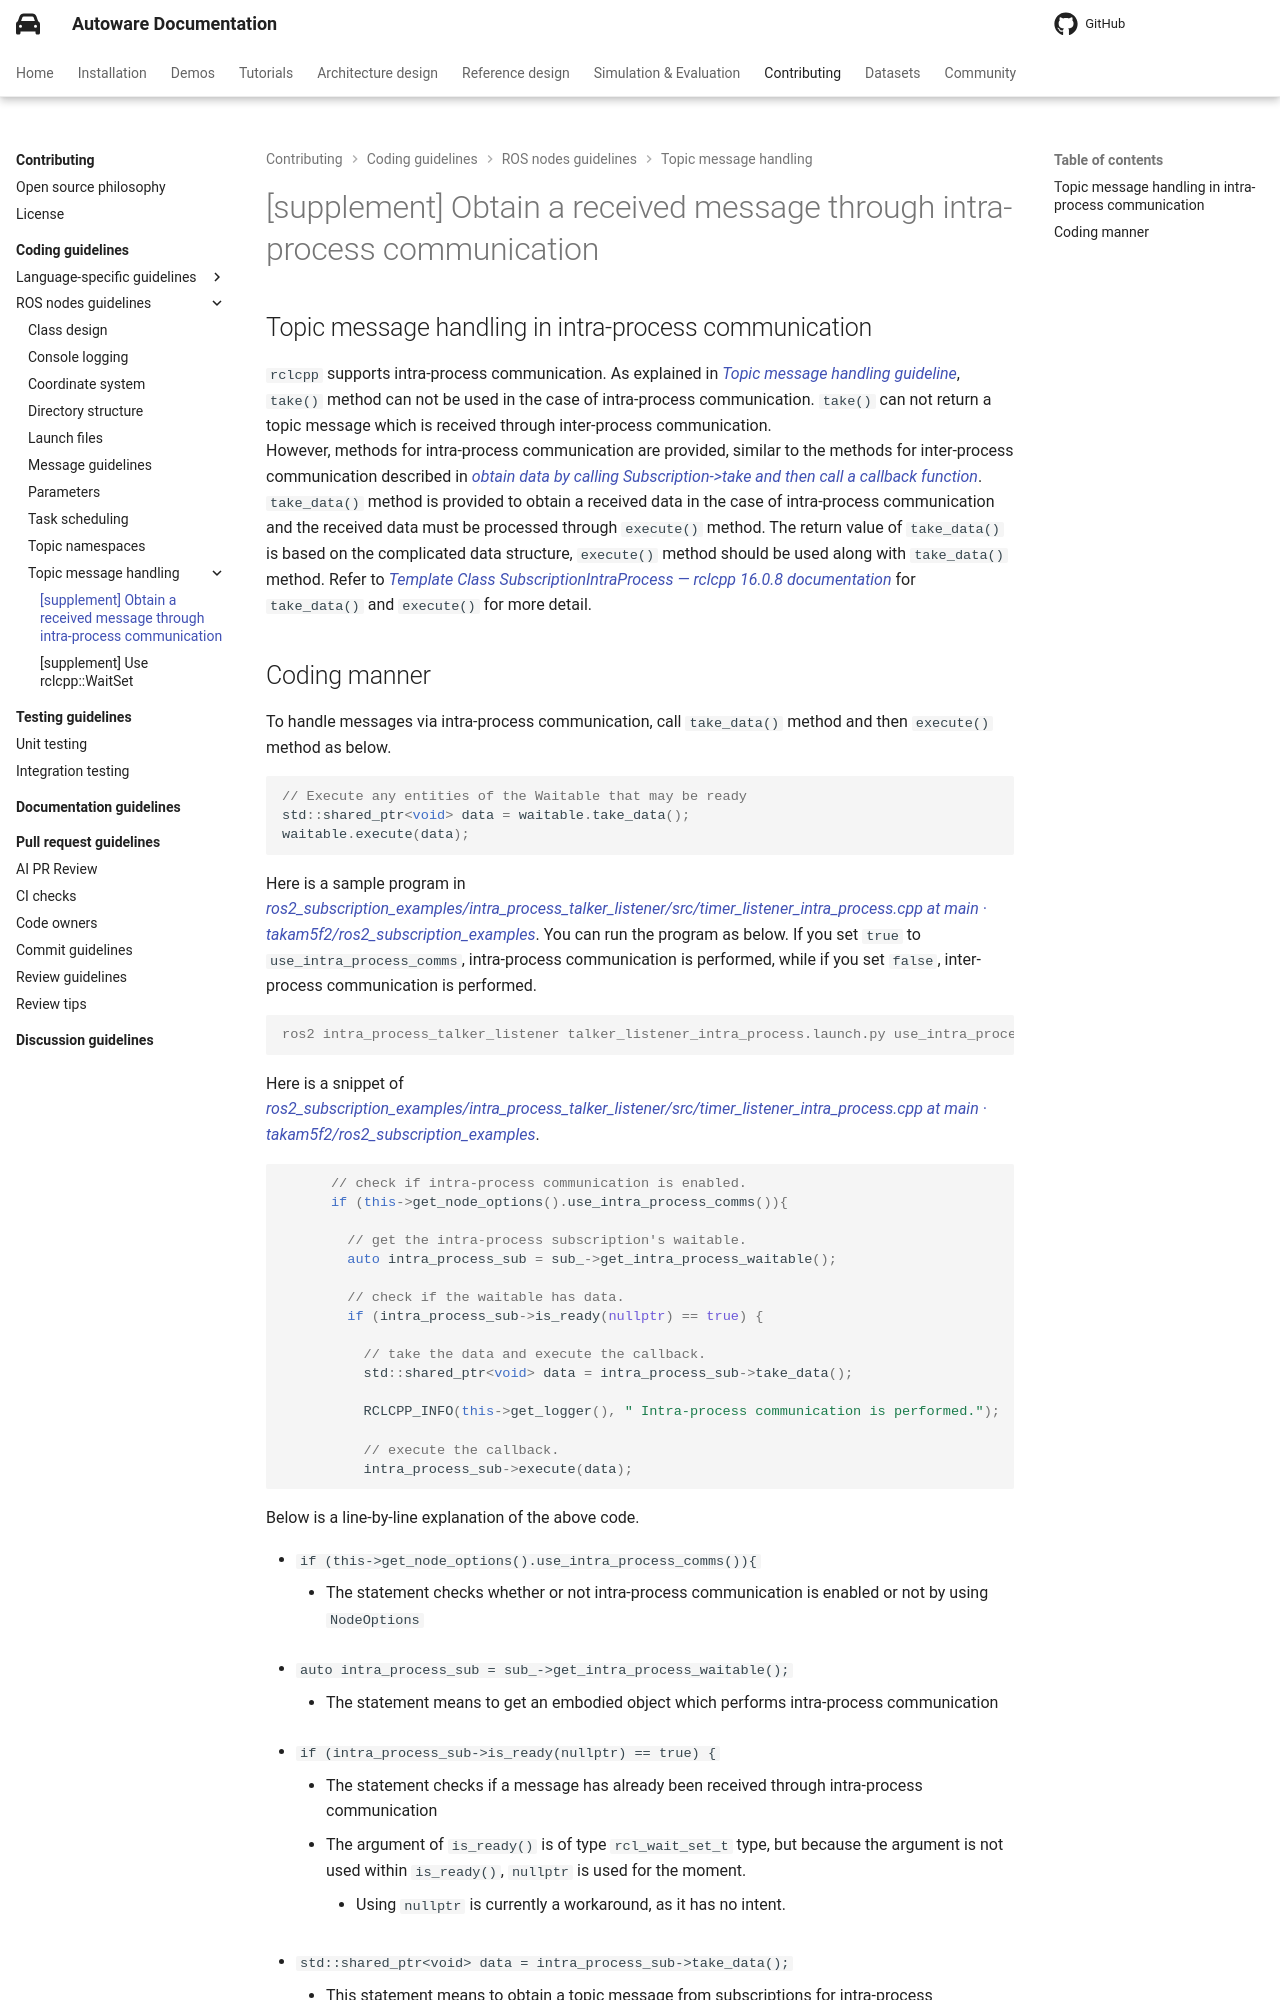

repository: autowarefoundation/autoware-documentation · page: pr-803/contributing/coding-guidelines/ros-nodes/topic-message-handling/supp-intra-process-comm/index.html · generator: mkdocs

# [supplement] Obtain a received message through intra-process communication

## Topic message handling in intra-process communication

`rclcpp` supports intra-process communication. As explained in [_Topic message handling guideline_](index.md), `take()` method can not be used in the case of intra-process communication. `take()` can not return a topic message which is received through inter-process communication.  
However, methods for intra-process communication are provided, similar to the methods for inter-process communication described in [_obtain data by calling Subscription->take and then call a callback function_](./index.md#3-obtain-data-by-calling-subscription-take-and-then-call-a-callback-function).
`take_data()` method is provided to obtain a received data in the case of intra-process communication and the received data must be processed through `execute()` method. The return value of `take_data()` is based on the complicated data structure, `execute()` method should be used along with `take_data()` method.
Refer to [_Template Class SubscriptionIntraProcess — rclcpp 16.0.8 documentation_](http://docs.ros.org/en/humble/p/rclcpp/generated/classrclcpp_1_1experimental_1_1SubscriptionIntraProcess.html#_CPPv4N6rclcpp12experimental24SubscriptionIntraProcess9take_dataEv) for `take_data()` and `execute()` for more detail.
